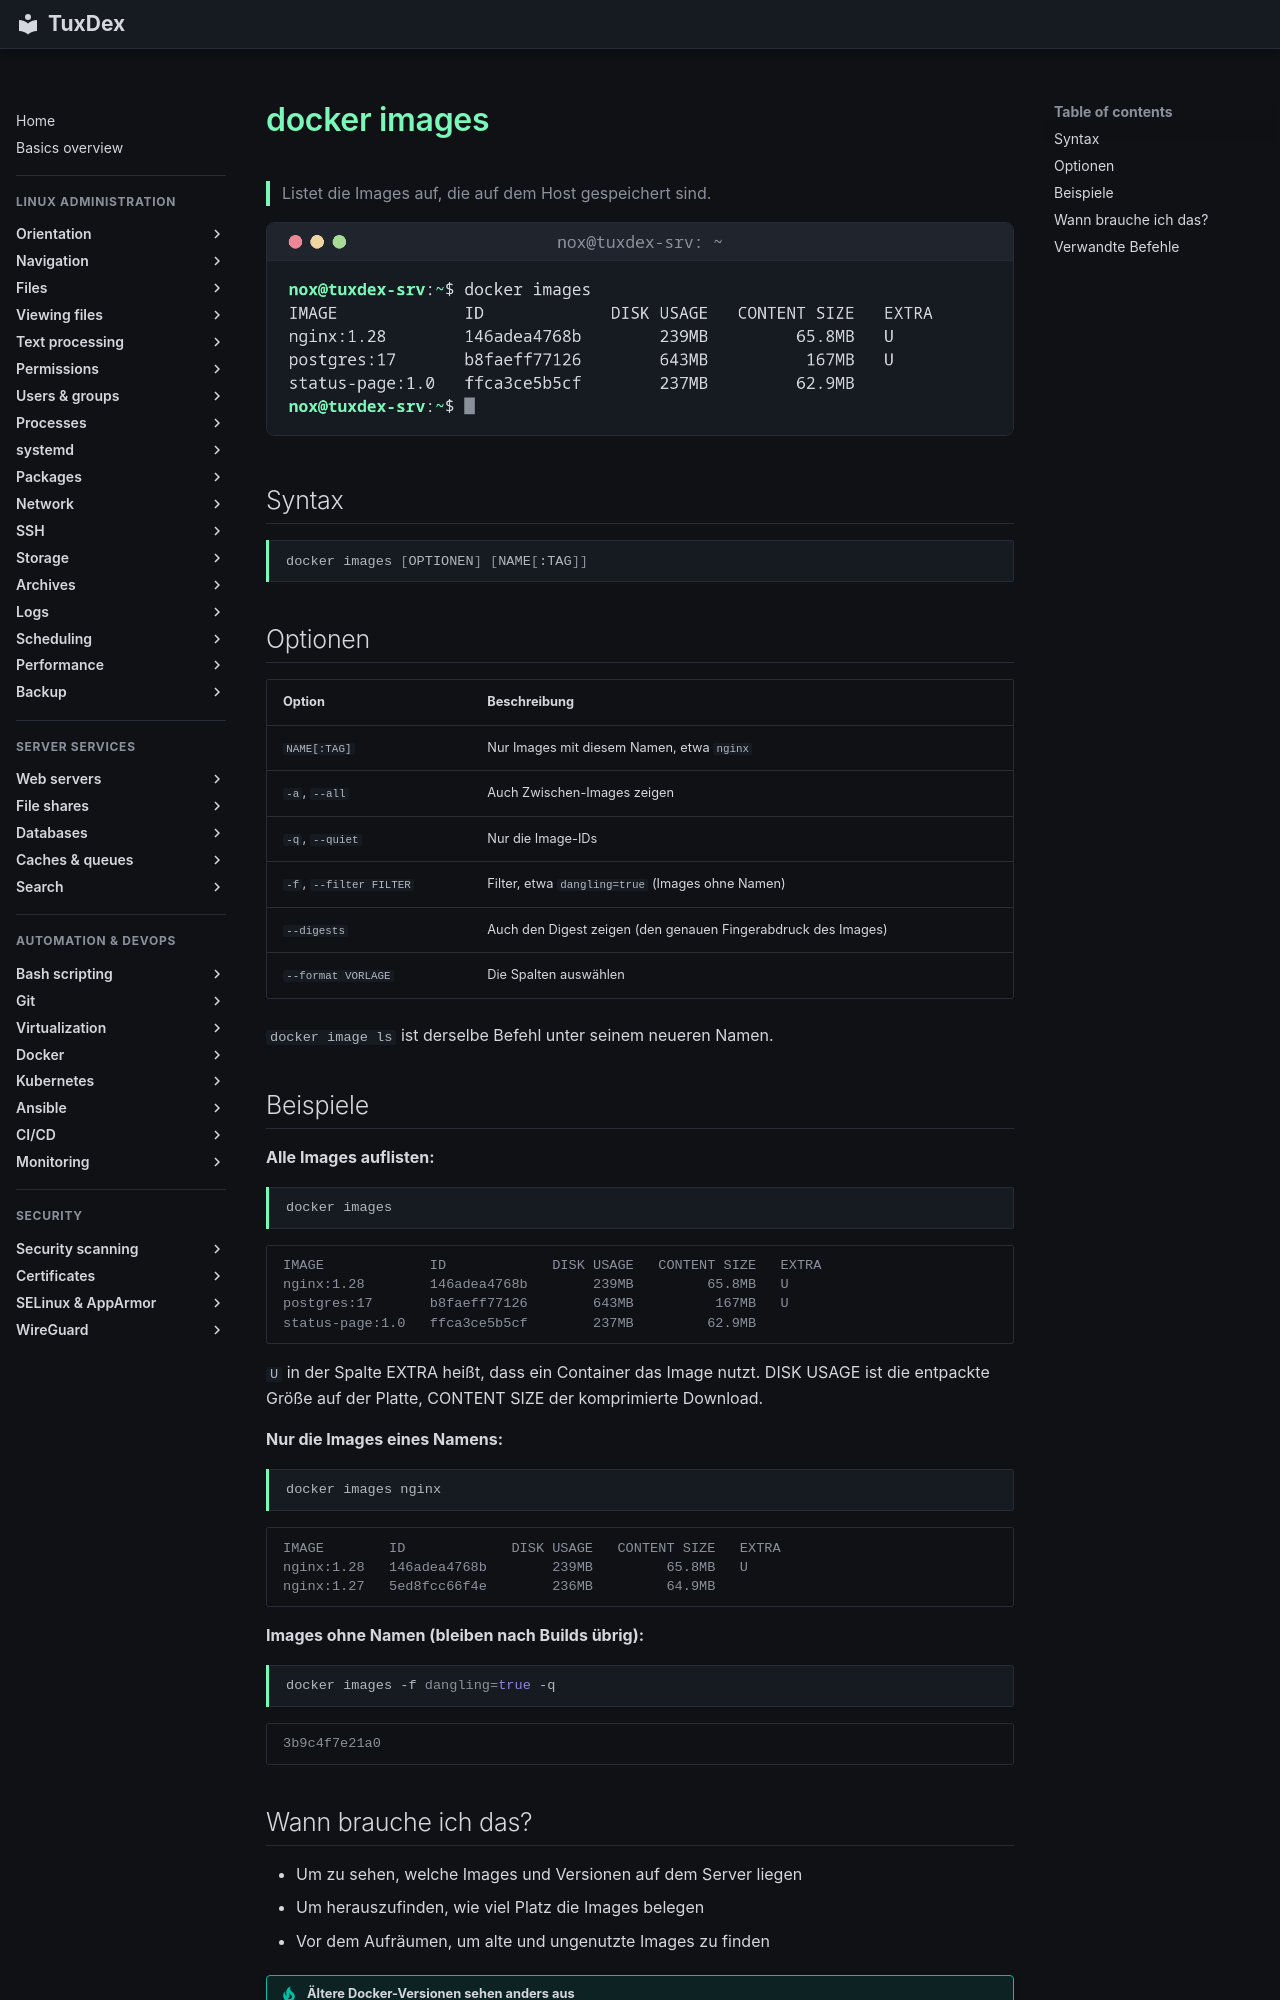

repository: Noxisan/tuxcodex · page: 19-docker/docker-images.de/index.html · generator: mkdocs

# docker images

> Listet die Images auf, die auf dem Host gespeichert sind.

![docker-images output](../assets/screenshots/19-docker/docker-images.png)

## Syntax

```bash
docker images [OPTIONEN] [NAME[:TAG]]
```

## Optionen

| Option | Beschreibung |
|--------|--------------|
| `NAME[:TAG]` | Nur Images mit diesem Namen, etwa `nginx` |
| `-a`, `--all` | Auch Zwischen-Images zeigen |
| `-q`, `--quiet` | Nur die Image-IDs |
| `-f`, `--filter FILTER` | Filter, etwa `dangling=true` (Images ohne Namen) |
| `--digests` | Auch den Digest zeigen (den genauen Fingerabdruck des Images) |
| `--format VORLAGE` | Die Spalten auswählen |

`docker image ls` ist derselbe Befehl unter seinem neueren Namen.

## Beispiele

**Alle Images auflisten:**

```bash
docker images
```

```text
IMAGE             ID             DISK USAGE   CONTENT SIZE   EXTRA
nginx:1.28        146adea4768b        239MB         65.8MB   U
postgres:17       b8faeff77126        643MB          167MB   U
status-page:1.0   ffca3ce5b5cf        237MB         62.9MB
```

`U` in der Spalte EXTRA heißt, dass ein Container das Image nutzt. DISK USAGE ist die entpackte Größe auf der Platte, CONTENT SIZE der komprimierte Download.

**Nur die Images eines Namens:**

```bash
docker images nginx
```

```text
IMAGE        ID             DISK USAGE   CONTENT SIZE   EXTRA
nginx:1.28   146adea4768b        239MB         65.8MB   U
nginx:1.27   5ed8fcc66f4e        236MB         64.9MB
```

**Images ohne Namen (bleiben nach Builds übrig):**

```bash
docker images -f dangling=true -q
```

```text
3b9c4f7e21a0
```
